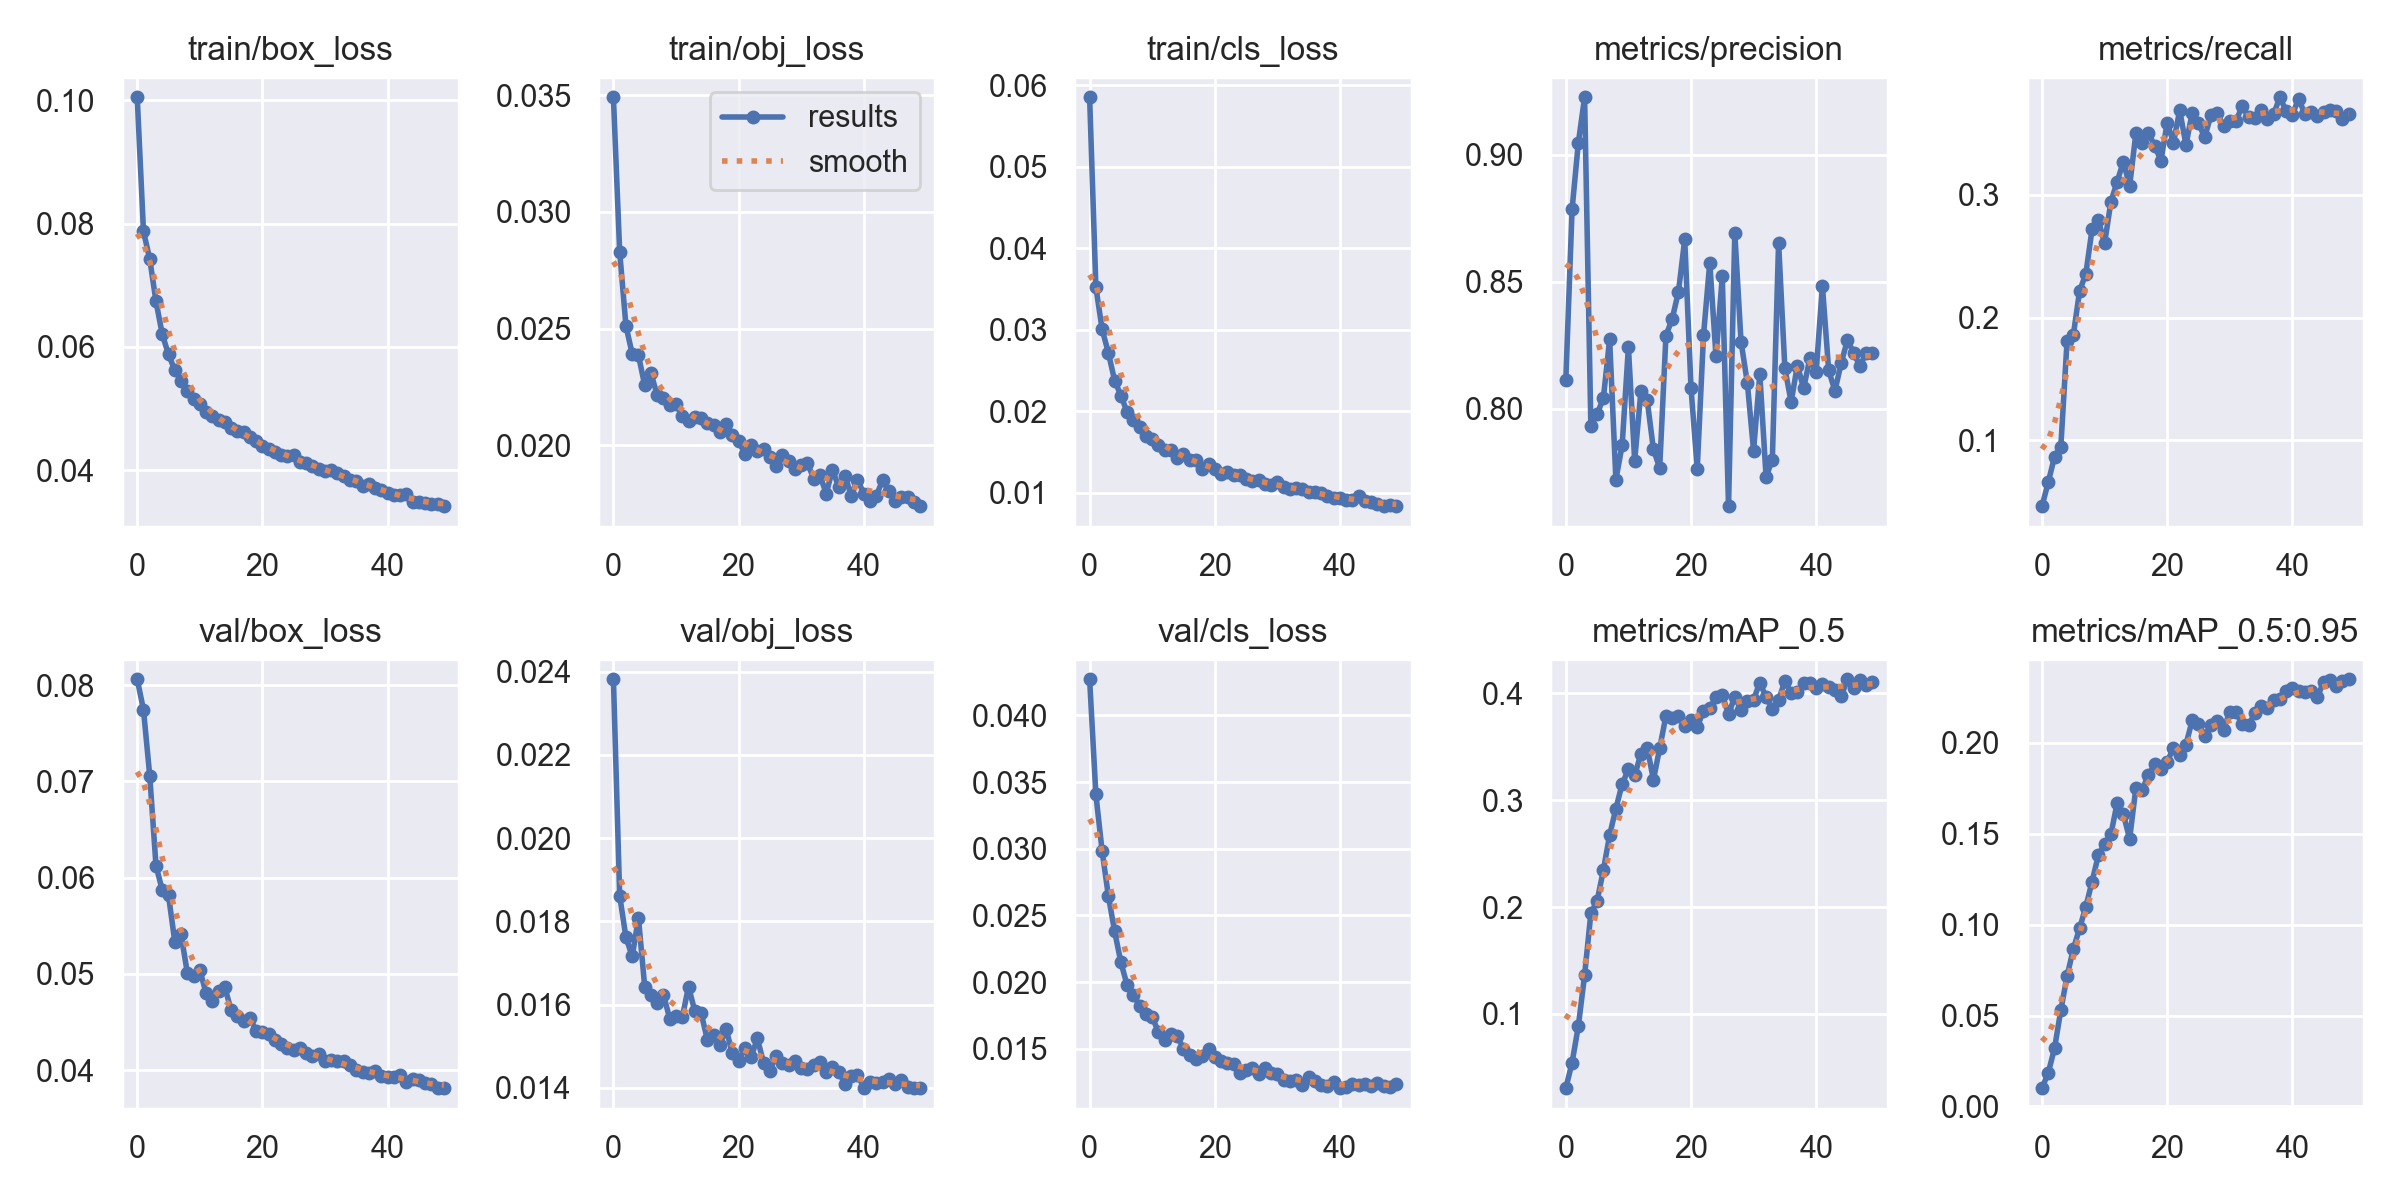

Source data for this figure (header and first rows):
epoch, train/box_loss, train/obj_loss, train/cls_loss, metrics/precision, metrics/recall, metrics/mAP_0.5, metrics/mAP_0.5:0.95, val/box_loss, val/obj_loss, val/cls_loss, x/lr0, x/lr1, x/lr2
0, 0.1005, 0.03491, 0.05853, 0.8114, 0.04643, 0.03058, 0.01004, 0.0806, 0.02382, 0.04272, 0.07023, 0.003308, 0.003308
1, 0.07874, 0.02829, 0.03523, 0.8785, 0.06609, 0.05449, 0.01856, 0.07743, 0.01862, 0.03407, 0.0401, 0.006509, 0.006509
2, 0.07427, 0.02512, 0.03005, 0.9047, 0.08664, 0.08862, 0.03198, 0.07058, 0.01762, 0.02982, 0.009838, 0.009579, 0.009579
3, 0.06739, 0.02391, 0.02716, 0.9226, 0.09442, 0.1363, 0.05287, 0.06123, 0.01716, 0.02645, 0.009406, 0.009406, 0.009406
4, 0.06206, 0.02386, 0.02375, 0.7934, 0.1809, 0.1941, 0.07164, 0.05871, 0.01808, 0.0238, 0.009406, 0.009406, 0.009406
5, 0.05878, 0.02257, 0.02193, 0.7979, 0.1858, 0.2058, 0.08661, 0.05814, 0.01643, 0.02147, 0.009208, 0.009208, 0.009208
6, 0.05625, 0.02308, 0.01987, 0.8042, 0.2217, 0.2346, 0.09798, 0.05336, 0.01624, 0.01976, 0.00901, 0.00901, 0.00901
7, 0.05451, 0.02215, 0.01897, 0.8273, 0.2357, 0.2673, 0.1098, 0.05409, 0.01605, 0.019, 0.008812, 0.008812, 0.008812
8, 0.05292, 0.02202, 0.01811, 0.7722, 0.2722, 0.2922, 0.1238, 0.05013, 0.01624, 0.01823, 0.008614, 0.008614, 0.008614
9, 0.05162, 0.02174, 0.01698, 0.7856, 0.2795, 0.3151, 0.1382, 0.04979, 0.01566, 0.01758, 0.008416, 0.008416, 0.008416
10, 0.0507, 0.02177, 0.01663, 0.8243, 0.2605, 0.3289, 0.1447, 0.05043, 0.01573, 0.01735, 0.008218, 0.008218, 0.008218
11, 0.04941, 0.02126, 0.01582, 0.7796, 0.2942, 0.3231, 0.1496, 0.04798, 0.0157, 0.01626, 0.00802, 0.00802, 0.00802
12, 0.04885, 0.02105, 0.01522, 0.807, 0.3107, 0.3433, 0.1669, 0.04717, 0.01644, 0.01563, 0.007822, 0.007822, 0.007822
13, 0.04813, 0.02122, 0.01529, 0.8034, 0.327, 0.3493, 0.1607, 0.04822, 0.01585, 0.01612, 0.007624, 0.007624, 0.007624
14, 0.04775, 0.02117, 0.01428, 0.784, 0.3072, 0.3192, 0.1473, 0.04859, 0.01581, 0.01595, 0.007426, 0.007426, 0.007426
15, 0.04688, 0.02096, 0.0148, 0.7767, 0.3503, 0.3487, 0.1753, 0.04625, 0.01516, 0.01499, 0.007228, 0.007228, 0.007228
16, 0.04641, 0.02086, 0.01405, 0.8288, 0.3426, 0.3789, 0.1742, 0.0456, 0.01527, 0.01453, 0.00703, 0.00703, 0.00703
17, 0.04612, 0.02055, 0.01397, 0.8354, 0.3502, 0.3765, 0.1824, 0.04505, 0.01503, 0.01426, 0.006832, 0.006832, 0.006832
18, 0.04531, 0.02089, 0.01287, 0.8461, 0.3401, 0.3786, 0.1882, 0.04541, 0.01542, 0.01443, 0.006634, 0.006634, 0.006634
19, 0.04471, 0.02042, 0.01355, 0.8666, 0.3279, 0.3692, 0.1859, 0.0441, 0.01483, 0.01501, 0.006436, 0.006436, 0.006436
20, 0.04394, 0.02019, 0.0129, 0.8083, 0.3588, 0.3747, 0.1895, 0.04398, 0.01465, 0.01436, 0.006238, 0.006238, 0.006238
21, 0.04347, 0.01962, 0.01232, 0.7764, 0.3423, 0.3684, 0.1974, 0.04376, 0.01497, 0.01407, 0.00604, 0.00604, 0.00604
22, 0.04294, 0.02003, 0.01256, 0.8289, 0.3689, 0.3836, 0.1931, 0.04313, 0.01474, 0.01396, 0.005842, 0.005842, 0.005842
23, 0.0425, 0.01977, 0.01218, 0.8575, 0.3408, 0.3859, 0.1991, 0.04276, 0.01519, 0.01385, 0.005644, 0.005644, 0.005644
24, 0.04238, 0.01986, 0.01217, 0.8206, 0.3669, 0.3966, 0.2124, 0.04226, 0.0146, 0.01315, 0.005446, 0.005446, 0.005446
25, 0.04241, 0.01948, 0.01167, 0.8521, 0.3581, 0.3986, 0.2105, 0.04206, 0.01442, 0.01338, 0.005248, 0.005248, 0.005248
26, 0.0414, 0.0191, 0.01149, 0.7617, 0.347, 0.3804, 0.2039, 0.04231, 0.01478, 0.01359, 0.00505, 0.00505, 0.00505
27, 0.0412, 0.01958, 0.01153, 0.8692, 0.3652, 0.3968, 0.2101, 0.04181, 0.01461, 0.0131, 0.004852, 0.004852, 0.004852
28, 0.04064, 0.01932, 0.0111, 0.8264, 0.3669, 0.3844, 0.2121, 0.0415, 0.01454, 0.01355, 0.004654, 0.004654, 0.004654
29, 0.04021, 0.01897, 0.01093, 0.8103, 0.356, 0.3927, 0.2071, 0.04164, 0.01465, 0.01321, 0.004456, 0.004456, 0.004456
30, 0.03984, 0.01913, 0.01133, 0.7835, 0.3605, 0.394, 0.2173, 0.04089, 0.01448, 0.01309, 0.004258, 0.004258, 0.004258
31, 0.04002, 0.01924, 0.0107, 0.8136, 0.36, 0.4101, 0.2169, 0.04107, 0.01445, 0.01263, 0.00406, 0.00406, 0.00406
32, 0.03958, 0.01857, 0.01044, 0.7732, 0.3726, 0.3963, 0.2103, 0.04093, 0.01456, 0.01258, 0.003862, 0.003862, 0.003862
33, 0.03908, 0.01872, 0.01062, 0.78, 0.3632, 0.3854, 0.2098, 0.04093, 0.01463, 0.01266, 0.003664, 0.003664, 0.003664
34, 0.03847, 0.01793, 0.0105, 0.8654, 0.3625, 0.3939, 0.2162, 0.04057, 0.01439, 0.0123, 0.003466, 0.003466, 0.003466
35, 0.03824, 0.01895, 0.01006, 0.816, 0.3692, 0.4114, 0.2203, 0.04005, 0.0145, 0.01289, 0.003268, 0.003268, 0.003268
36, 0.03748, 0.01822, 0.01004, 0.8027, 0.3615, 0.4003, 0.219, 0.03976, 0.01439, 0.01257, 0.00307, 0.00307, 0.00307
37, 0.03784, 0.0187, 0.01002, 0.817, 0.3656, 0.4011, 0.2238, 0.03968, 0.0141, 0.01228, 0.002872, 0.002872, 0.002872
38, 0.03708, 0.01784, 0.009635, 0.8081, 0.3795, 0.41, 0.2241, 0.0399, 0.01429, 0.01221, 0.002674, 0.002674, 0.002674
39, 0.03685, 0.01853, 0.009348, 0.8199, 0.3684, 0.4098, 0.2285, 0.03942, 0.01432, 0.01247, 0.002476, 0.002476, 0.002476
40, 0.03632, 0.01793, 0.009319, 0.8144, 0.3653, 0.4048, 0.2301, 0.03928, 0.01401, 0.01204, 0.002278, 0.002278, 0.002278
41, 0.03591, 0.01762, 0.009165, 0.8484, 0.3784, 0.4083, 0.2288, 0.03924, 0.01414, 0.01215, 0.00208, 0.00208, 0.00208
42, 0.03592, 0.01783, 0.009097, 0.8152, 0.3659, 0.4063, 0.2283, 0.03946, 0.01413, 0.01237, 0.001882, 0.001882, 0.001882
43, 0.03617, 0.0185, 0.00957, 0.8071, 0.3677, 0.4034, 0.2285, 0.03877, 0.01414, 0.01228, 0.001684, 0.001684, 0.001684
44, 0.0349, 0.01805, 0.008979, 0.818, 0.3643, 0.3972, 0.2253, 0.03904, 0.01422, 0.01235, 0.001486, 0.001486, 0.001486
45, 0.03484, 0.0176, 0.00889, 0.827, 0.3677, 0.4131, 0.2336, 0.03902, 0.0141, 0.01218, 0.001288, 0.001288, 0.001288
46, 0.03465, 0.01778, 0.008671, 0.822, 0.3693, 0.4053, 0.2344, 0.03866, 0.0142, 0.0124, 0.00109, 0.00109, 0.00109
47, 0.03457, 0.01778, 0.008419, 0.8168, 0.3682, 0.4126, 0.2314, 0.03853, 0.01402, 0.01218, 0.000892, 0.000892, 0.000892
48, 0.03447, 0.01759, 0.008535, 0.8221, 0.362, 0.4074, 0.2342, 0.03812, 0.014, 0.01215, 0.000694, 0.000694, 0.000694
49, 0.03417, 0.01739, 0.008358, 0.8219, 0.3657, 0.4109, 0.2351, 0.03816, 0.01401, 0.01237, 0.000496, 0.000496, 0.000496
